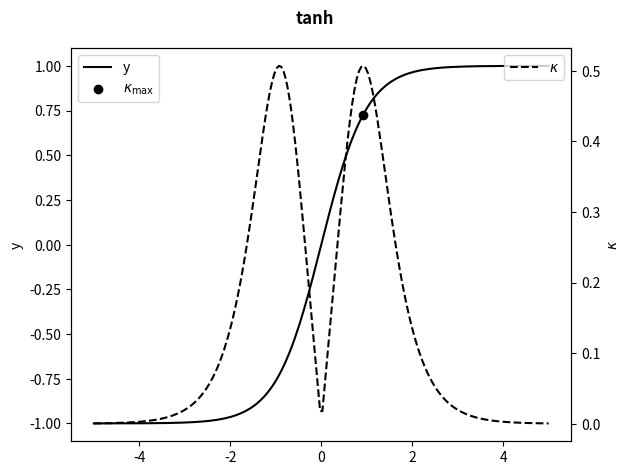

Recreate this plot in Python. (Note: this script raises an exception after producing the figure.)
import numpy as np
import matplotlib.pyplot as plt

def tanh(x, alpha=1):
    # Vectorized ELU
    return np.tanh(x)

def sech(x):
    return 1 / np.cosh(x)

def kappa(x, alpha=1):
    # Vectorized curvature
    y = np.tanh(x)
    num = np.abs(-2 * y * (1 - y**2))
    den = (1 + (1 - y**2)**2)**(1.5)
    y_1 = sech(x)**2
    y_2 = -2*sech(x)**2*np.tanh(x)
    kappa = np.abs(y_2) / (1 + y_1**2)**1.5
    return kappa

x_points = np.linspace(-5, 5, 200)
y_points = []
kappa_points = []

alpha = 1
x_points = np.linspace(-5, 5, 200)
y_points = tanh(x_points)
kappa_points = kappa(x_points)

x_kmax = 0.9196
fig, ax1 = plt.subplots()
ax2 = ax1.twinx()
print(kappa(x_kmax, alpha))
ax1.plot(x_points, y_points, color = 'k', label='y')
ax2.plot(x_points, kappa_points, color = 'k', label=r'$\kappa$', linestyle = '--')
ax1.scatter(x_kmax, tanh(x_kmax, alpha), color ='k', label=r'$\kappa_{\text{max}}$')
ax1.legend()
plt.xlabel('x')
ax1.set_ylabel('y')
ax2.set_ylabel(r'$\kappa$')
plt.suptitle('tanh', fontweight='bold')
plt.legend()
plt.tight_layout()
plt.savefig('./analysis/tanh.pdf')
